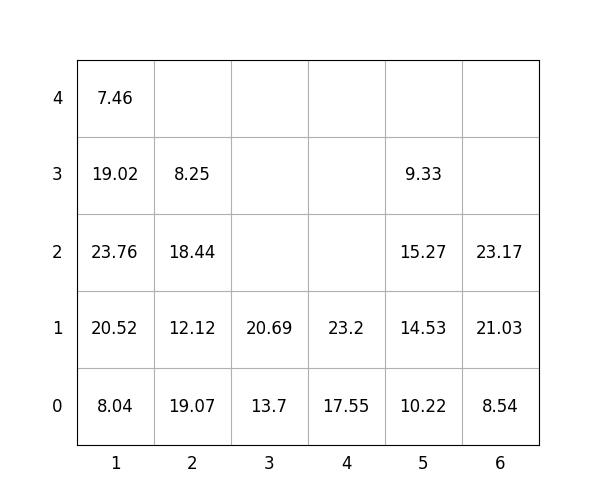

Values plotted in this chart, from the file beside it:
idx, loc_x, loc_y, loc_z, weight, group, score, seq, reloc, size(ft)
1, 4, 0, 0, 17.55, 3, 317.6, 0, 0, 20
2, 5, 0, 0, 10.22, 1, 110.2, 0, 1.0, 20
3, 2, 0, 0, 19.07, 0, 19.07, 0, 1.0, 20
4, 1, 0, 0, 8.04, 0, 8.04, 0, 0, 20
5, 5, 0, 1, 14.53, 1, 114.5, 0, 1.0, 20
6, 2, 0, 1, 12.12, 0, 12.12, 0, 1.0, 20
7, 4, 0, 1, 23.2, 3, 323.2, 0, 0, 20
8, 6, 0, 0, 8.54, 0, 8.54, 0, 0, 20
9, 2, 0, 2, 18.44, 1, 118.4, 0, 1.0, 20
10, 5, 0, 2, 15.27, 0, 15.27, 0, 1.0, 20
11, 6, 0, 1, 21.03, 1, 121, 1, 0, 20
12, 5, 0, 3, 9.33, 3, 309.3, 2, 1.0, 20
13, 3, 0, 0, 13.7, 2, 213.7, 3, 0, 20
14, 1, 0, 1, 20.52, 1, 120.5, 4, 0, 20
15, 2, 0, 3, 8.25, 3, 308.2, 5, 1.0, 20
16, 1, 0, 2, 23.76, 1, 123.8, 6, 0, 20
17, 3, 0, 1, 20.69, 2, 220.7, 7, 0, 20
18, 1, 0, 3, 19.02, 2, 219, 8, 0, 20
19, 1, 0, 4, 7.46, 3, 307.5, 9, 0, 20
20, 6, 0, 2, 23.17, 1, 123.2, 10, 0, 20
